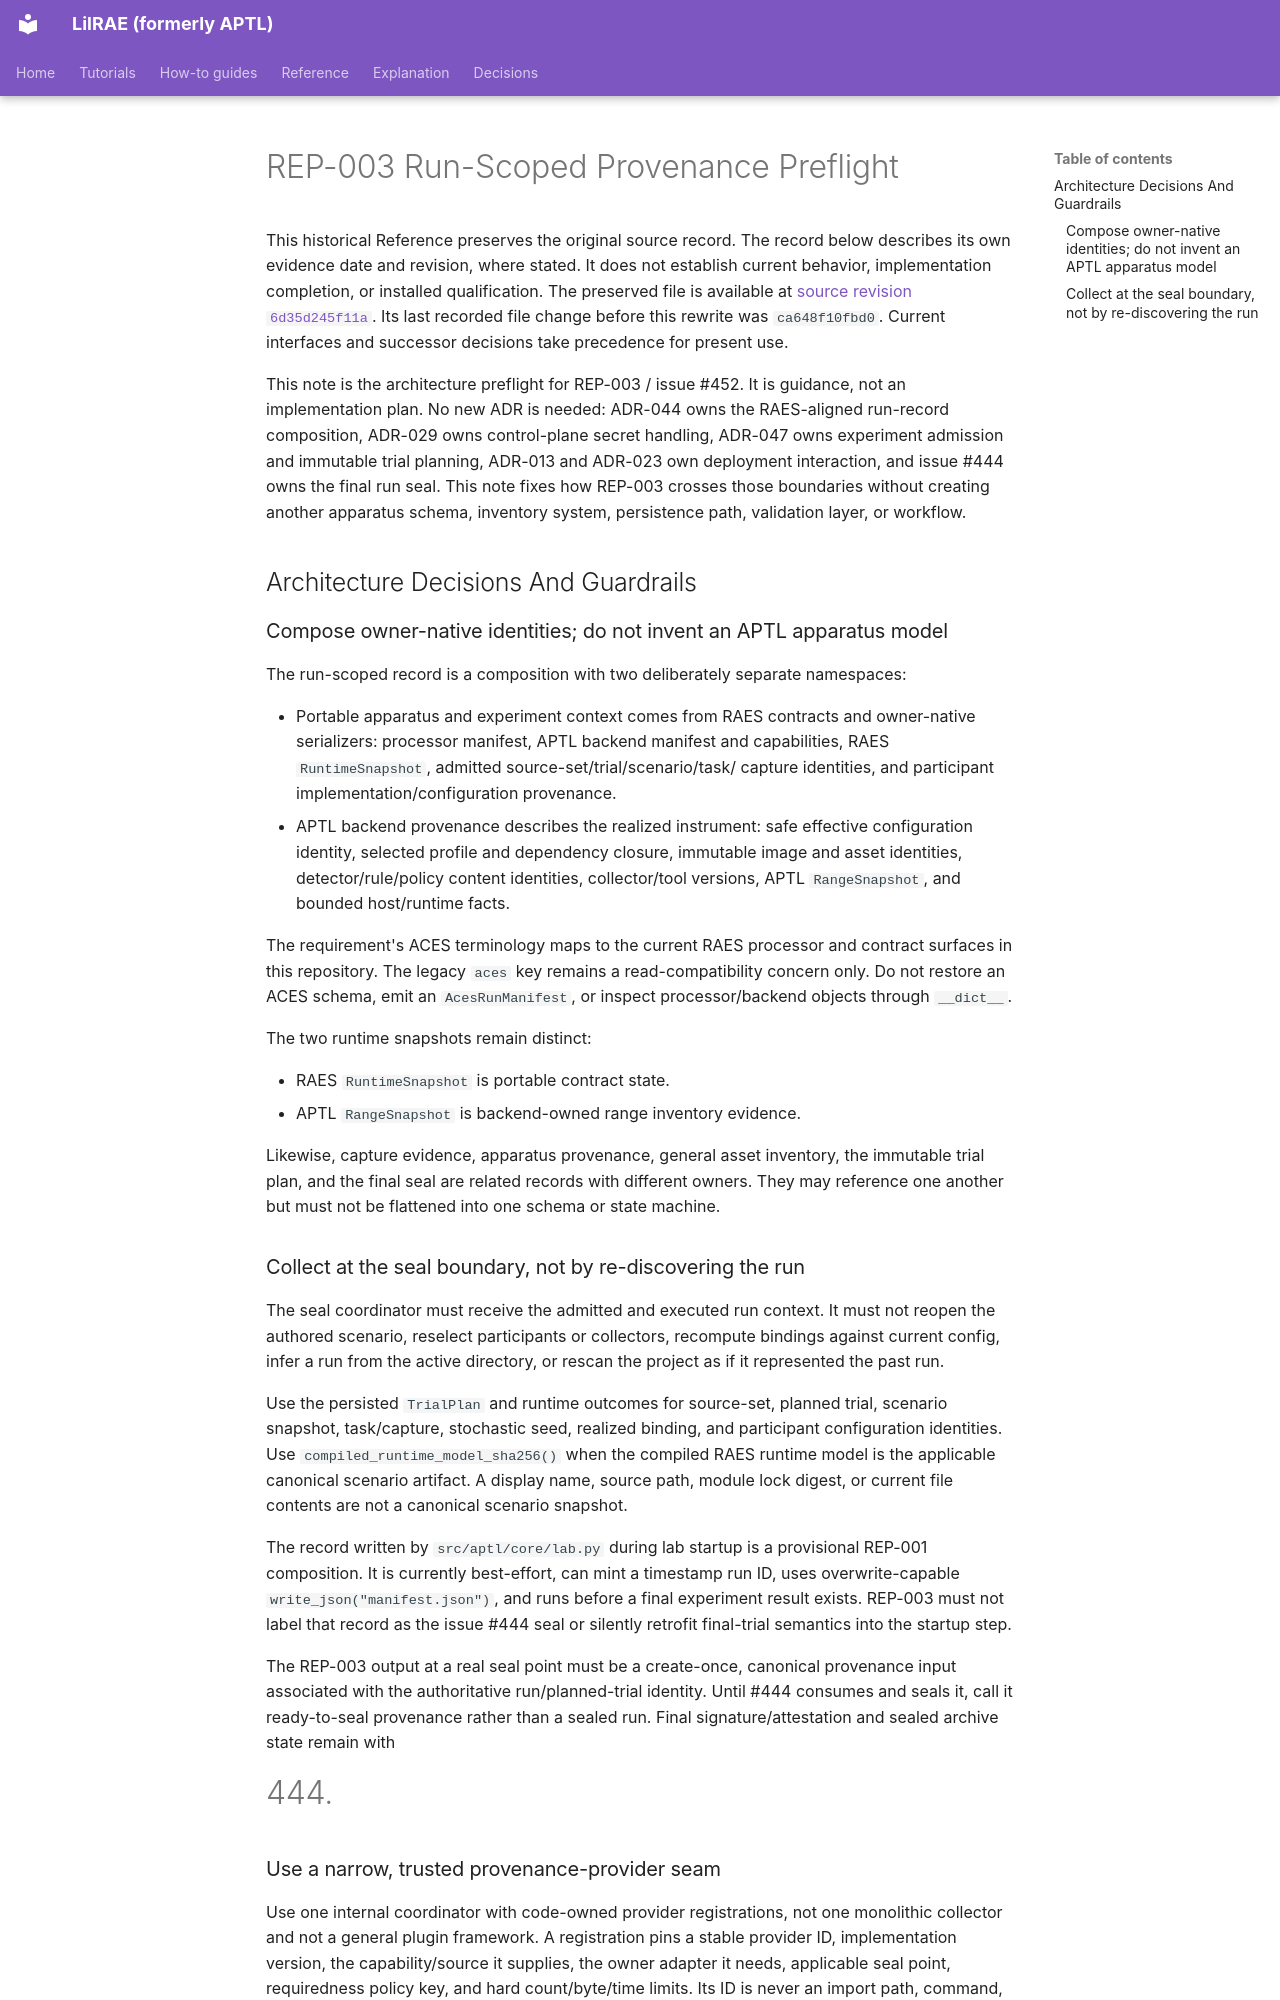

repository: OpenRAE/lilrae · page: architecture/rep-003-run-scoped-provenance-preflight/index.html · generator: mkdocs

# REP-003 Run-Scoped Provenance Preflight

This historical Reference preserves the original source record.
The record below describes its own evidence date and revision, where stated.
It does not establish current behavior, implementation completion, or installed qualification.
The preserved file is available at [source revision `6d35d245f11a`](https://github.com/OpenRAE/lilrae/blob/6d35d245f11a7fffcaac1645cd25ccfafbad4599/docs/architecture/rep-003-run-scoped-provenance-preflight.md).
Its last recorded file change before this rewrite was `ca648f10fbd0`.
Current interfaces and successor decisions take precedence for present use.


This note is the architecture preflight for REP-003 / issue #452. It is
guidance, not an implementation plan. No new ADR is needed: ADR-044 owns the
RAES-aligned run-record composition, ADR-029 owns control-plane secret handling,
ADR-047 owns experiment admission and immutable trial planning, ADR-013 and
ADR-023 own deployment interaction, and issue #444 owns the final run seal.
This note fixes how REP-003 crosses those boundaries without creating another
apparatus schema, inventory system, persistence path, validation layer, or
workflow.

## Architecture Decisions And Guardrails

### Compose owner-native identities; do not invent an APTL apparatus model

The run-scoped record is a composition with two deliberately separate
namespaces:

- Portable apparatus and experiment context comes from RAES contracts and
  owner-native serializers: processor manifest, APTL backend manifest and
  capabilities, RAES `RuntimeSnapshot`, admitted source-set/trial/scenario/task/
  capture identities, and participant implementation/configuration provenance.
- APTL backend provenance describes the realized instrument: safe effective
  configuration identity, selected profile and dependency closure, immutable
  image and asset identities, detector/rule/policy content identities,
  collector/tool versions, APTL `RangeSnapshot`, and bounded host/runtime
  facts.

The requirement's ACES terminology maps to the current RAES processor and
contract surfaces in this repository. The legacy `aces` key remains a
read-compatibility concern only. Do not restore an ACES schema, emit an
`AcesRunManifest`, or inspect processor/backend objects through `__dict__`.

The two runtime snapshots remain distinct:

- RAES `RuntimeSnapshot` is portable contract state.
- APTL `RangeSnapshot` is backend-owned range inventory evidence.

Likewise, capture evidence, apparatus provenance, general asset inventory, the
immutable trial plan, and the final seal are related records with different
owners. They may reference one another but must not be flattened into one
schema or state machine.

### Collect at the seal boundary, not by re-discovering the run

The seal coordinator must receive the admitted and executed run context. It
must not reopen the authored scenario, reselect participants or collectors,
recompute bindings against current config, infer a run from the active
directory, or rescan the project as if it represented the past run.

Use the persisted `TrialPlan` and runtime outcomes for source-set, planned
trial, scenario snapshot, task/capture, stochastic seed, realized binding, and
participant configuration identities. Use
`compiled_runtime_model_sha256()` when the compiled RAES runtime model is the
applicable canonical scenario artifact. A display name, source path, module
lock digest, or current file contents are not a canonical scenario snapshot.

The record written by `src/aptl/core/lab.py` during lab startup is a provisional
REP-001 composition. It is currently best-effort, can mint a timestamp run ID,
uses overwrite-capable `write_json("manifest.json")`, and runs before a final
experiment result exists. REP-003 must not label that record as the issue #444
seal or silently retrofit final-trial semantics into the startup step.

The REP-003 output at a real seal point must be a create-once, canonical
provenance input associated with the authoritative run/planned-trial identity.
Until #444 consumes and seals it, call it ready-to-seal provenance rather than
a sealed run. Final signature/attestation and sealed archive state remain with
#444.
